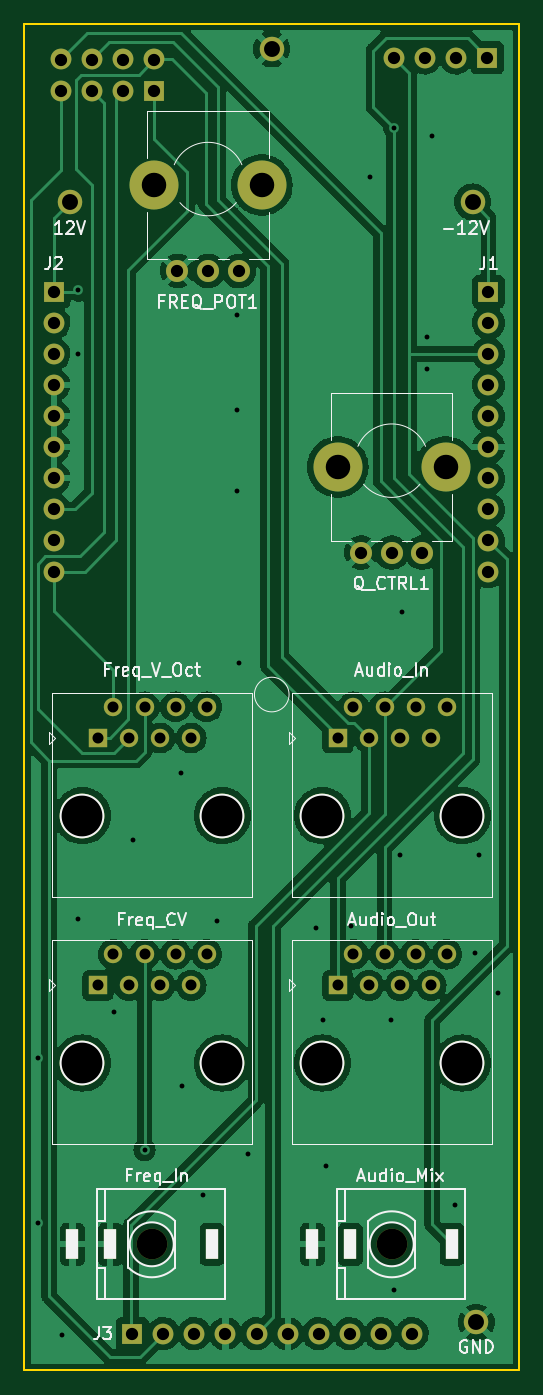
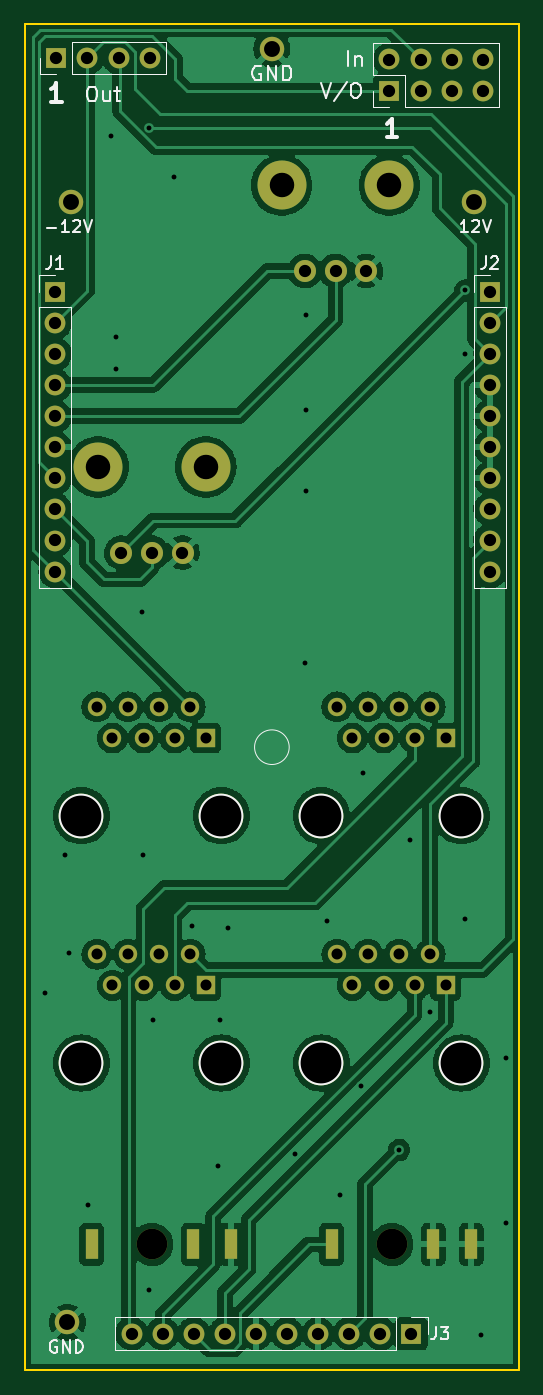
Circuit board: 11 layer files. Board 40.4 x 110.0 mm.
- bottom_copper: Quilter_Controls-B_Cu.gbr (179278 bytes)
- bottom_mask: Quilter_Controls-B_Mask.gbr (3712 bytes)
- paste: Quilter_Controls-B_Paste.gbr (465 bytes)
- bottom_silk: Quilter_Controls-B_Silkscreen.gbr (8461 bytes)
- outline: Quilter_Controls-Edge_Cuts.gbr (691 bytes)
- top_copper: Quilter_Controls-F_Cu.gbr (164436 bytes)
- top_mask: Quilter_Controls-F_Mask.gbr (3712 bytes)
- paste: Quilter_Controls-F_Paste.gbr (465 bytes)
- top_silk: Quilter_Controls-F_Silkscreen.gbr (22737 bytes)
- drill: Quilter_Controls-NPTH.drl (692 bytes)
- drill: Quilter_Controls-PTH.drl (2743 bytes)

=== bottom_copper: Quilter_Controls-B_Cu.gbr (179278 bytes, source omitted) ===
=== bottom_mask: Quilter_Controls-B_Mask.gbr ===
%TF.GenerationSoftware,KiCad,Pcbnew,(6.0.11)*%
%TF.CreationDate,2023-03-01T18:26:33+00:00*%
%TF.ProjectId,Quilter_Controls,5175696c-7465-4725-9f43-6f6e74726f6c,rev?*%
%TF.SameCoordinates,Original*%
%TF.FileFunction,Soldermask,Bot*%
%TF.FilePolarity,Negative*%
%FSLAX46Y46*%
G04 Gerber Fmt 4.6, Leading zero omitted, Abs format (unit mm)*
G04 Created by KiCad (PCBNEW (6.0.11)) date 2023-03-01 18:26:33*
%MOMM*%
%LPD*%
G01*
G04 APERTURE LIST*
%ADD10C,2.000000*%
%ADD11C,2.500000*%
%ADD12R,1.000000X2.500000*%
%ADD13C,4.000000*%
%ADD14C,1.800000*%
%ADD15C,3.650000*%
%ADD16R,1.500000X1.500000*%
%ADD17C,1.500000*%
%ADD18R,1.700000X1.700000*%
%ADD19O,1.700000X1.700000*%
G04 APERTURE END LIST*
D10*
%TO.C,TP3*%
X70200000Y-42970000D03*
%TD*%
D11*
%TO.C,J11*%
X60400000Y-140600000D03*
D12*
X53920000Y-140600000D03*
X57020000Y-140600000D03*
X65320000Y-140600000D03*
%TD*%
D13*
%TO.C,Q_CTRL1*%
X84400000Y-77100000D03*
X75600000Y-77100000D03*
D14*
X82500000Y-84100000D03*
X80000000Y-84100000D03*
X77500000Y-84100000D03*
%TD*%
D10*
%TO.C,TP4*%
X86900000Y-146970000D03*
%TD*%
D11*
%TO.C,J6*%
X80000000Y-140600000D03*
D12*
X73520000Y-140600000D03*
X76620000Y-140600000D03*
X84920000Y-140600000D03*
%TD*%
D15*
%TO.C,J4*%
X85760000Y-105600000D03*
X74330000Y-105600000D03*
D16*
X75600000Y-99250000D03*
D17*
X76870000Y-96710000D03*
X78140000Y-99250000D03*
X79410000Y-96710000D03*
X80680000Y-99250000D03*
X81950000Y-96710000D03*
X83220000Y-99250000D03*
X84490000Y-96710000D03*
%TD*%
D10*
%TO.C,TP1*%
X53700000Y-55470000D03*
%TD*%
D15*
%TO.C,J5*%
X74330000Y-125800000D03*
X85760000Y-125800000D03*
D16*
X75600000Y-119450000D03*
D17*
X76870000Y-116910000D03*
X78140000Y-119450000D03*
X79410000Y-116910000D03*
X80680000Y-119450000D03*
X81950000Y-116910000D03*
X83220000Y-119450000D03*
X84490000Y-116910000D03*
%TD*%
D15*
%TO.C,J8*%
X66160000Y-125800000D03*
X54730000Y-125800000D03*
D16*
X56000000Y-119450000D03*
D17*
X57270000Y-116910000D03*
X58540000Y-119450000D03*
X59810000Y-116910000D03*
X61080000Y-119450000D03*
X62350000Y-116910000D03*
X63620000Y-119450000D03*
X64890000Y-116910000D03*
%TD*%
D10*
%TO.C,TP2*%
X86600000Y-55470000D03*
%TD*%
D15*
%TO.C,J7*%
X54730000Y-105600000D03*
X66160000Y-105600000D03*
D16*
X56000000Y-99250000D03*
D17*
X57270000Y-96710000D03*
X58540000Y-99250000D03*
X59810000Y-96710000D03*
X61080000Y-99250000D03*
X62350000Y-96710000D03*
X63620000Y-99250000D03*
X64890000Y-96710000D03*
%TD*%
D13*
%TO.C,FREQ_POT1*%
X69400000Y-54100000D03*
X60600000Y-54100000D03*
D14*
X67500000Y-61100000D03*
X65000000Y-61100000D03*
X62500000Y-61100000D03*
%TD*%
D18*
%TO.C,J3*%
X58800000Y-147900000D03*
D19*
X61340000Y-147900000D03*
X63880000Y-147900000D03*
X66420000Y-147900000D03*
X68960000Y-147900000D03*
X71500000Y-147900000D03*
X74040000Y-147900000D03*
X76580000Y-147900000D03*
X79120000Y-147900000D03*
X81660000Y-147900000D03*
%TD*%
D18*
%TO.C,J1*%
X87900000Y-62800000D03*
D19*
X87900000Y-65340000D03*
X87900000Y-67880000D03*
X87900000Y-70420000D03*
X87900000Y-72960000D03*
X87900000Y-75500000D03*
X87900000Y-78040000D03*
X87900000Y-80580000D03*
X87900000Y-83120000D03*
X87900000Y-85660000D03*
%TD*%
D18*
%TO.C,J2*%
X52400000Y-62800000D03*
D19*
X52400000Y-65340000D03*
X52400000Y-67880000D03*
X52400000Y-70420000D03*
X52400000Y-72960000D03*
X52400000Y-75500000D03*
X52400000Y-78040000D03*
X52400000Y-80580000D03*
X52400000Y-83120000D03*
X52400000Y-85660000D03*
%TD*%
D18*
%TO.C,J9*%
X60600000Y-46375000D03*
D19*
X60600000Y-43835000D03*
X58060000Y-46375000D03*
X58060000Y-43835000D03*
X55520000Y-46375000D03*
X55520000Y-43835000D03*
X52980000Y-46375000D03*
X52980000Y-43835000D03*
%TD*%
D18*
%TO.C,J10*%
X87800000Y-43700000D03*
D19*
X85260000Y-43700000D03*
X82720000Y-43700000D03*
X80180000Y-43700000D03*
%TD*%
M02*

=== paste: Quilter_Controls-B_Paste.gbr ===
%TF.GenerationSoftware,KiCad,Pcbnew,(6.0.11)*%
%TF.CreationDate,2023-03-01T18:26:33+00:00*%
%TF.ProjectId,Quilter_Controls,5175696c-7465-4725-9f43-6f6e74726f6c,rev?*%
%TF.SameCoordinates,Original*%
%TF.FileFunction,Paste,Bot*%
%TF.FilePolarity,Positive*%
%FSLAX46Y46*%
G04 Gerber Fmt 4.6, Leading zero omitted, Abs format (unit mm)*
G04 Created by KiCad (PCBNEW (6.0.11)) date 2023-03-01 18:26:33*
%MOMM*%
%LPD*%
G01*
G04 APERTURE LIST*
G04 APERTURE END LIST*
M02*

=== bottom_silk: Quilter_Controls-B_Silkscreen.gbr (8461 bytes, source omitted) ===
=== outline: Quilter_Controls-Edge_Cuts.gbr ===
%TF.GenerationSoftware,KiCad,Pcbnew,(6.0.11)*%
%TF.CreationDate,2023-03-01T18:26:33+00:00*%
%TF.ProjectId,Quilter_Controls,5175696c-7465-4725-9f43-6f6e74726f6c,rev?*%
%TF.SameCoordinates,Original*%
%TF.FileFunction,Profile,NP*%
%FSLAX46Y46*%
G04 Gerber Fmt 4.6, Leading zero omitted, Abs format (unit mm)*
G04 Created by KiCad (PCBNEW (6.0.11)) date 2023-03-01 18:26:33*
%MOMM*%
%LPD*%
G01*
G04 APERTURE LIST*
%TA.AperFunction,Profile*%
%ADD10C,0.150000*%
%TD*%
G04 APERTURE END LIST*
D10*
X50000000Y-40900000D02*
X50000000Y-150900000D01*
X50000000Y-40900000D02*
X90400000Y-40900000D01*
X50000000Y-150900000D02*
X90400000Y-150900000D01*
X90400000Y-40900000D02*
X90400000Y-150900000D01*
M02*

=== top_copper: Quilter_Controls-F_Cu.gbr (164436 bytes, source omitted) ===
=== top_mask: Quilter_Controls-F_Mask.gbr ===
%TF.GenerationSoftware,KiCad,Pcbnew,(6.0.11)*%
%TF.CreationDate,2023-03-01T18:26:33+00:00*%
%TF.ProjectId,Quilter_Controls,5175696c-7465-4725-9f43-6f6e74726f6c,rev?*%
%TF.SameCoordinates,Original*%
%TF.FileFunction,Soldermask,Top*%
%TF.FilePolarity,Negative*%
%FSLAX46Y46*%
G04 Gerber Fmt 4.6, Leading zero omitted, Abs format (unit mm)*
G04 Created by KiCad (PCBNEW (6.0.11)) date 2023-03-01 18:26:33*
%MOMM*%
%LPD*%
G01*
G04 APERTURE LIST*
%ADD10C,2.000000*%
%ADD11C,2.500000*%
%ADD12R,1.000000X2.500000*%
%ADD13C,4.000000*%
%ADD14C,1.800000*%
%ADD15C,3.650000*%
%ADD16R,1.500000X1.500000*%
%ADD17C,1.500000*%
%ADD18R,1.700000X1.700000*%
%ADD19O,1.700000X1.700000*%
G04 APERTURE END LIST*
D10*
%TO.C,TP3*%
X70200000Y-42970000D03*
%TD*%
D11*
%TO.C,J11*%
X60400000Y-140600000D03*
D12*
X53920000Y-140600000D03*
X57020000Y-140600000D03*
X65320000Y-140600000D03*
%TD*%
D13*
%TO.C,Q_CTRL1*%
X84400000Y-77100000D03*
X75600000Y-77100000D03*
D14*
X82500000Y-84100000D03*
X80000000Y-84100000D03*
X77500000Y-84100000D03*
%TD*%
D10*
%TO.C,TP4*%
X86900000Y-146970000D03*
%TD*%
D11*
%TO.C,J6*%
X80000000Y-140600000D03*
D12*
X73520000Y-140600000D03*
X76620000Y-140600000D03*
X84920000Y-140600000D03*
%TD*%
D15*
%TO.C,J4*%
X85760000Y-105600000D03*
X74330000Y-105600000D03*
D16*
X75600000Y-99250000D03*
D17*
X76870000Y-96710000D03*
X78140000Y-99250000D03*
X79410000Y-96710000D03*
X80680000Y-99250000D03*
X81950000Y-96710000D03*
X83220000Y-99250000D03*
X84490000Y-96710000D03*
%TD*%
D10*
%TO.C,TP1*%
X53700000Y-55470000D03*
%TD*%
D15*
%TO.C,J5*%
X74330000Y-125800000D03*
X85760000Y-125800000D03*
D16*
X75600000Y-119450000D03*
D17*
X76870000Y-116910000D03*
X78140000Y-119450000D03*
X79410000Y-116910000D03*
X80680000Y-119450000D03*
X81950000Y-116910000D03*
X83220000Y-119450000D03*
X84490000Y-116910000D03*
%TD*%
D15*
%TO.C,J8*%
X66160000Y-125800000D03*
X54730000Y-125800000D03*
D16*
X56000000Y-119450000D03*
D17*
X57270000Y-116910000D03*
X58540000Y-119450000D03*
X59810000Y-116910000D03*
X61080000Y-119450000D03*
X62350000Y-116910000D03*
X63620000Y-119450000D03*
X64890000Y-116910000D03*
%TD*%
D10*
%TO.C,TP2*%
X86600000Y-55470000D03*
%TD*%
D15*
%TO.C,J7*%
X54730000Y-105600000D03*
X66160000Y-105600000D03*
D16*
X56000000Y-99250000D03*
D17*
X57270000Y-96710000D03*
X58540000Y-99250000D03*
X59810000Y-96710000D03*
X61080000Y-99250000D03*
X62350000Y-96710000D03*
X63620000Y-99250000D03*
X64890000Y-96710000D03*
%TD*%
D13*
%TO.C,FREQ_POT1*%
X69400000Y-54100000D03*
X60600000Y-54100000D03*
D14*
X67500000Y-61100000D03*
X65000000Y-61100000D03*
X62500000Y-61100000D03*
%TD*%
D18*
%TO.C,J3*%
X58800000Y-147900000D03*
D19*
X61340000Y-147900000D03*
X63880000Y-147900000D03*
X66420000Y-147900000D03*
X68960000Y-147900000D03*
X71500000Y-147900000D03*
X74040000Y-147900000D03*
X76580000Y-147900000D03*
X79120000Y-147900000D03*
X81660000Y-147900000D03*
%TD*%
D18*
%TO.C,J1*%
X87900000Y-62800000D03*
D19*
X87900000Y-65340000D03*
X87900000Y-67880000D03*
X87900000Y-70420000D03*
X87900000Y-72960000D03*
X87900000Y-75500000D03*
X87900000Y-78040000D03*
X87900000Y-80580000D03*
X87900000Y-83120000D03*
X87900000Y-85660000D03*
%TD*%
D18*
%TO.C,J2*%
X52400000Y-62800000D03*
D19*
X52400000Y-65340000D03*
X52400000Y-67880000D03*
X52400000Y-70420000D03*
X52400000Y-72960000D03*
X52400000Y-75500000D03*
X52400000Y-78040000D03*
X52400000Y-80580000D03*
X52400000Y-83120000D03*
X52400000Y-85660000D03*
%TD*%
D18*
%TO.C,J9*%
X60600000Y-46375000D03*
D19*
X60600000Y-43835000D03*
X58060000Y-46375000D03*
X58060000Y-43835000D03*
X55520000Y-46375000D03*
X55520000Y-43835000D03*
X52980000Y-46375000D03*
X52980000Y-43835000D03*
%TD*%
D18*
%TO.C,J10*%
X87800000Y-43700000D03*
D19*
X85260000Y-43700000D03*
X82720000Y-43700000D03*
X80180000Y-43700000D03*
%TD*%
M02*

=== paste: Quilter_Controls-F_Paste.gbr ===
%TF.GenerationSoftware,KiCad,Pcbnew,(6.0.11)*%
%TF.CreationDate,2023-03-01T18:26:33+00:00*%
%TF.ProjectId,Quilter_Controls,5175696c-7465-4725-9f43-6f6e74726f6c,rev?*%
%TF.SameCoordinates,Original*%
%TF.FileFunction,Paste,Top*%
%TF.FilePolarity,Positive*%
%FSLAX46Y46*%
G04 Gerber Fmt 4.6, Leading zero omitted, Abs format (unit mm)*
G04 Created by KiCad (PCBNEW (6.0.11)) date 2023-03-01 18:26:33*
%MOMM*%
%LPD*%
G01*
G04 APERTURE LIST*
G04 APERTURE END LIST*
M02*

=== top_silk: Quilter_Controls-F_Silkscreen.gbr (22737 bytes, source omitted) ===
=== drill: Quilter_Controls-NPTH.drl ===
M48
; DRILL file {KiCad (6.0.11)} date Wed Mar  1 18:26:35 2023
; FORMAT={-:-/ absolute / inch / decimal}
; #@! TF.CreationDate,2023-03-01T18:26:35+00:00
; #@! TF.GenerationSoftware,Kicad,Pcbnew,(6.0.11)
; #@! TF.FileFunction,NonPlated,1,2,NPTH
FMAT,2
INCH
; #@! TA.AperFunction,NonPlated,NPTH,ComponentDrill
T1C0.0787
; #@! TA.AperFunction,NonPlated,NPTH,ComponentDrill
T2C0.0984
; #@! TA.AperFunction,NonPlated,NPTH,ComponentDrill
T3C0.1311
%
G90
G05
T1
X2.3858Y-2.1299
X2.7323Y-2.1299
X2.9764Y-3.0354
X3.3228Y-3.0354
T2
X2.378Y-5.5354
X3.1496Y-5.5354
T3
X2.1547Y-4.1575
X2.1547Y-4.9528
X2.6047Y-4.1575
X2.6047Y-4.9528
X2.9264Y-4.1575
X2.9264Y-4.9528
X3.3764Y-4.1575
X3.3764Y-4.9528
T0
M30

=== drill: Quilter_Controls-PTH.drl ===
M48
; DRILL file {KiCad (6.0.11)} date Wed Mar  1 18:26:35 2023
; FORMAT={-:-/ absolute / inch / decimal}
; #@! TF.CreationDate,2023-03-01T18:26:35+00:00
; #@! TF.GenerationSoftware,Kicad,Pcbnew,(6.0.11)
; #@! TF.FileFunction,Plated,1,2,PTH
FMAT,2
INCH
; #@! TA.AperFunction,Plated,PTH,ViaDrill
T1C0.0157
; #@! TA.AperFunction,Plated,PTH,ComponentDrill
T2C0.0197
; #@! TA.AperFunction,Plated,PTH,ComponentDrill
T3C0.0354
; #@! TA.AperFunction,Plated,PTH,ComponentDrill
T4C0.0394
; #@! TA.AperFunction,Plated,PTH,ComponentDrill
T5C0.0512
%
G90
G05
T1
X2.0118Y-4.937
X2.0118Y-5.4685
X2.0906Y-5.8268
X2.1417Y-2.4685
X2.1417Y-2.6732
X2.1417Y-4.4882
X2.2559Y-4.7874
X2.3189Y-4.2362
X2.3547Y-5.2319
X2.4724Y-4.0197
X2.4764Y-5.0276
X2.5433Y-5.378
X2.5866Y-4.4961
X2.6535Y-2.5472
X2.6535Y-2.8543
X2.6535Y-3.1142
X2.6575Y-3.6654
X2.689Y-5.2441
X2.9055Y-4.5197
X2.9291Y-4.815
X2.937Y-5.2835
X3.0197Y-4.5118
X3.0787Y-2.1024
X3.1457Y-4.815
X3.1575Y-1.9449
X3.1575Y-5.6811
X3.1772Y-4.2835
X3.1811Y-3.5039
X3.2638Y-2.6181
X3.2638Y-2.7205
X3.2795Y-1.9724
X3.3543Y-5.4094
X3.4173Y-4.5984
X3.4291Y-4.2835
X3.4921Y-4.7283
T3
X2.2047Y-3.9075
X2.2047Y-4.7028
X2.2547Y-3.8075
X2.2547Y-4.6028
X2.3047Y-3.9075
X2.3047Y-4.7028
X2.3547Y-3.8075
X2.3547Y-4.6028
X2.4047Y-3.9075
X2.4047Y-4.7028
X2.4547Y-3.8075
X2.4547Y-4.6028
X2.5047Y-3.9075
X2.5047Y-4.7028
X2.5547Y-3.8075
X2.5547Y-4.6028
X2.9764Y-3.9075
X2.9764Y-4.7028
X3.0264Y-3.8075
X3.0264Y-4.6028
X3.0764Y-3.9075
X3.0764Y-4.7028
X3.1264Y-3.8075
X3.1264Y-4.6028
X3.1764Y-3.9075
X3.1764Y-4.7028
X3.2264Y-3.8075
X3.2264Y-4.6028
X3.2764Y-3.9075
X3.2764Y-4.7028
X3.3264Y-3.8075
X3.3264Y-4.6028
T4
X2.063Y-2.4724
X2.063Y-2.5724
X2.063Y-2.6724
X2.063Y-2.7724
X2.063Y-2.8724
X2.063Y-2.9724
X2.063Y-3.0724
X2.063Y-3.1724
X2.063Y-3.2724
X2.063Y-3.3724
X2.0858Y-1.7258
X2.0858Y-1.8258
X2.1858Y-1.7258
X2.1858Y-1.8258
X2.2858Y-1.7258
X2.2858Y-1.8258
X2.315Y-5.8228
X2.3858Y-1.7258
X2.3858Y-1.8258
X2.415Y-5.8228
X2.4606Y-2.4055
X2.515Y-5.8228
X2.5591Y-2.4055
X2.615Y-5.8228
X2.6575Y-2.4055
X2.715Y-5.8228
X2.815Y-5.8228
X2.915Y-5.8228
X3.015Y-5.8228
X3.0512Y-3.311
X3.115Y-5.8228
X3.1496Y-3.311
X3.1567Y-1.7205
X3.215Y-5.8228
X3.248Y-3.311
X3.2567Y-1.7205
X3.3567Y-1.7205
X3.4567Y-1.7205
X3.4606Y-2.4724
X3.4606Y-2.5724
X3.4606Y-2.6724
X3.4606Y-2.7724
X3.4606Y-2.8724
X3.4606Y-2.9724
X3.4606Y-3.0724
X3.4606Y-3.1724
X3.4606Y-3.2724
X3.4606Y-3.3724
T5
X2.1142Y-2.1839
X2.7638Y-1.6917
X3.4094Y-2.1839
X3.4213Y-5.7862
T2
G00X2.1228Y-5.5157
M15
G01X2.1228Y-5.5551
M16
G05
G00X2.2449Y-5.5157
M15
G01X2.2449Y-5.5551
M16
G05
G00X2.5717Y-5.5157
M15
G01X2.5717Y-5.5551
M16
G05
G00X2.8945Y-5.5157
M15
G01X2.8945Y-5.5551
M16
G05
G00X3.0165Y-5.5157
M15
G01X3.0165Y-5.5551
M16
G05
G00X3.3433Y-5.5157
M15
G01X3.3433Y-5.5551
M16
G05
T0
M30

